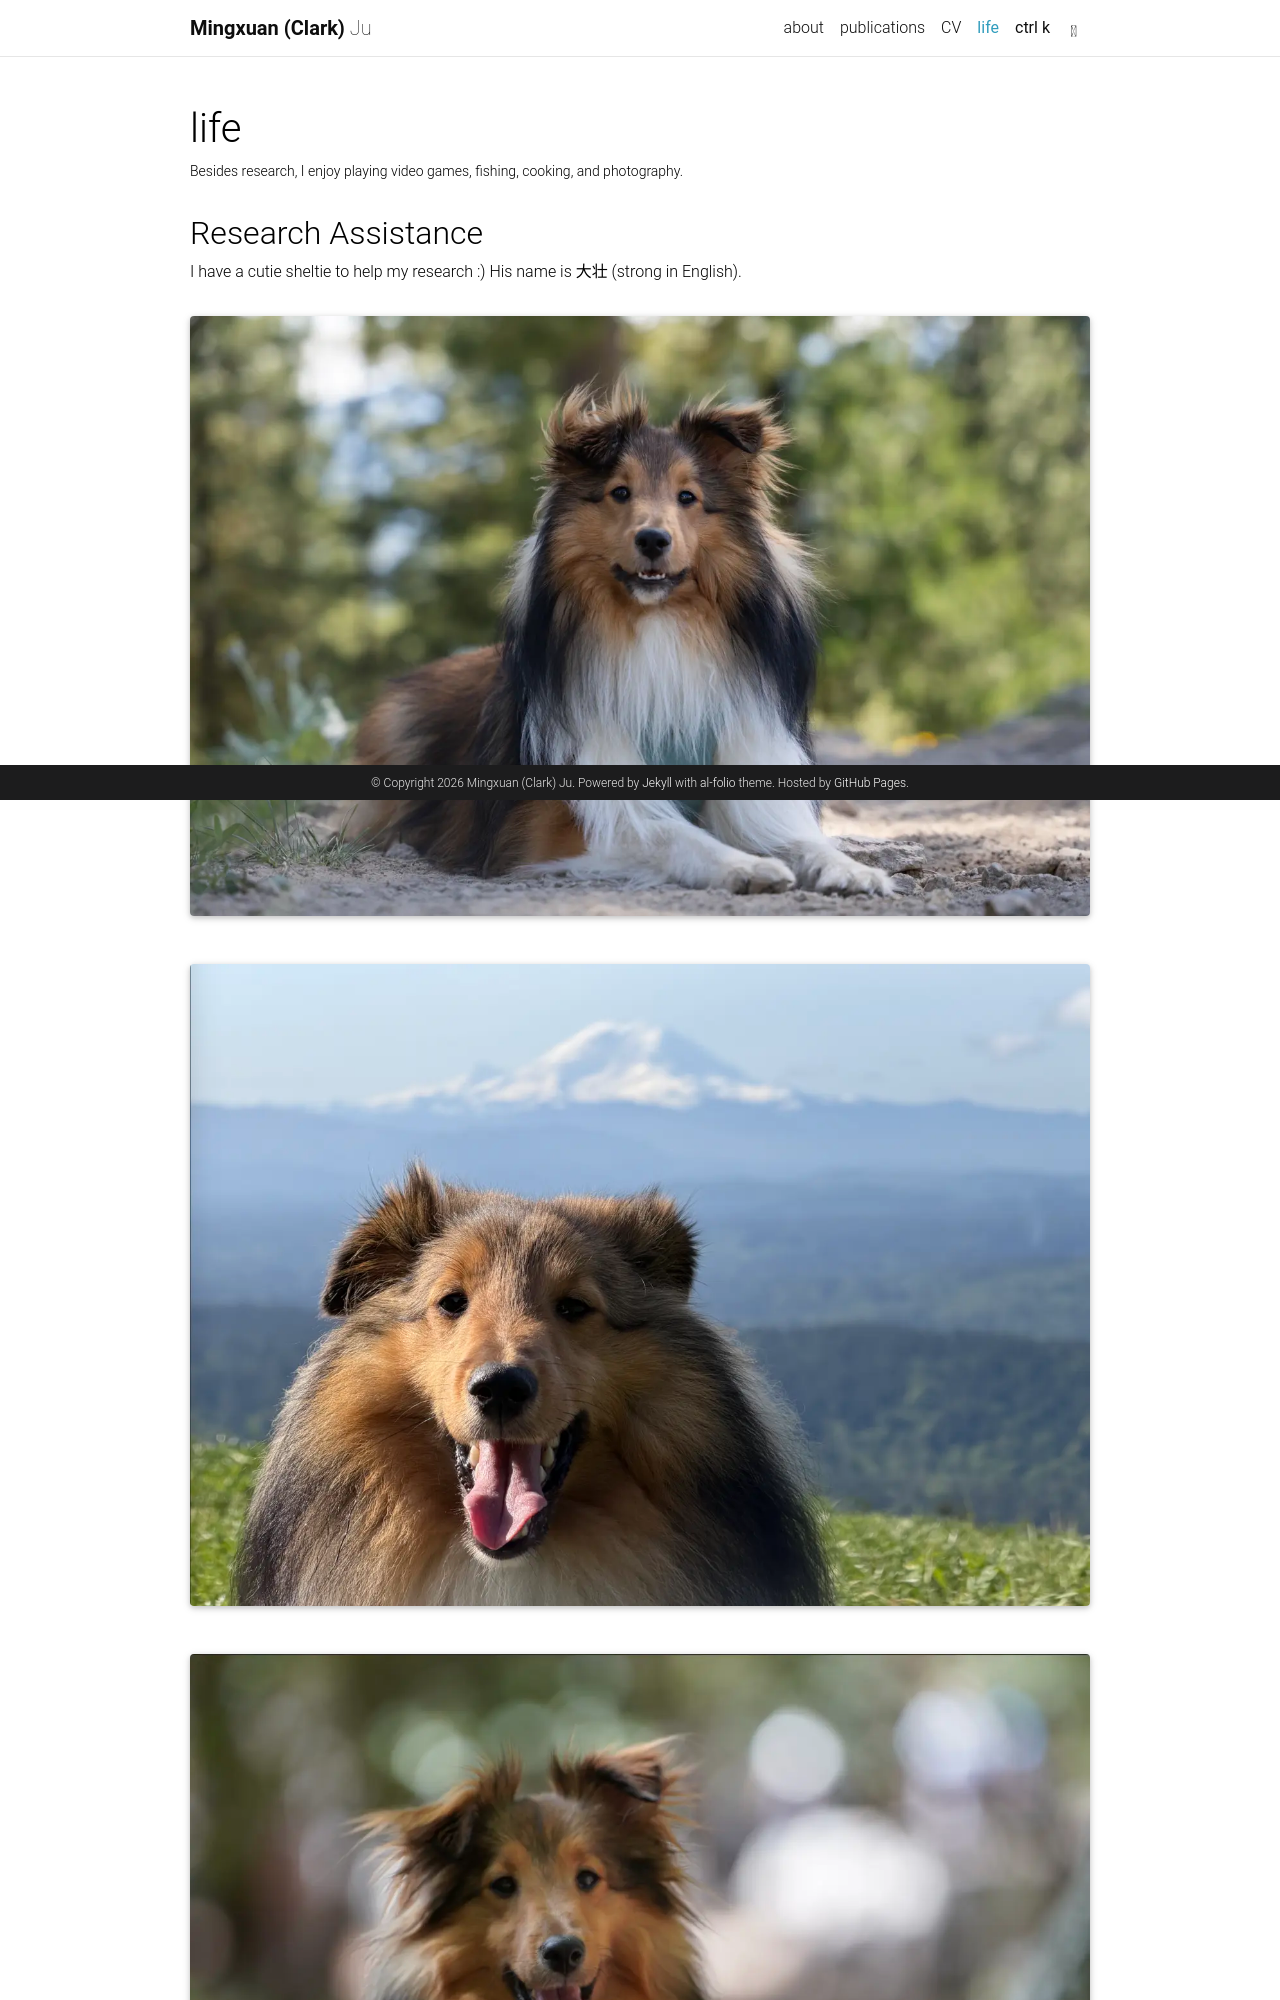

repository: jumxglhf/jumxglhf.github.io · page: life/index.html · generator: jekyll

---
layout: page
title: life
permalink: /life/
description: Besides research, I enjoy playing video games, fishing, cooking, and photography.
nav: true
nav_order: 4
---

## Research Assistance

I have a cutie sheltie to help my research :) His name is 大壮 (strong in English).

<div class="row mt-3">
    <div class="col-sm mt-3 mt-md-0">
        {% include figure.liquid loading="eager" path="assets/img/life/dazhuang4.png" class="img-fluid rounded z-depth-1" zoomable=true %}
    </div>
</div>
